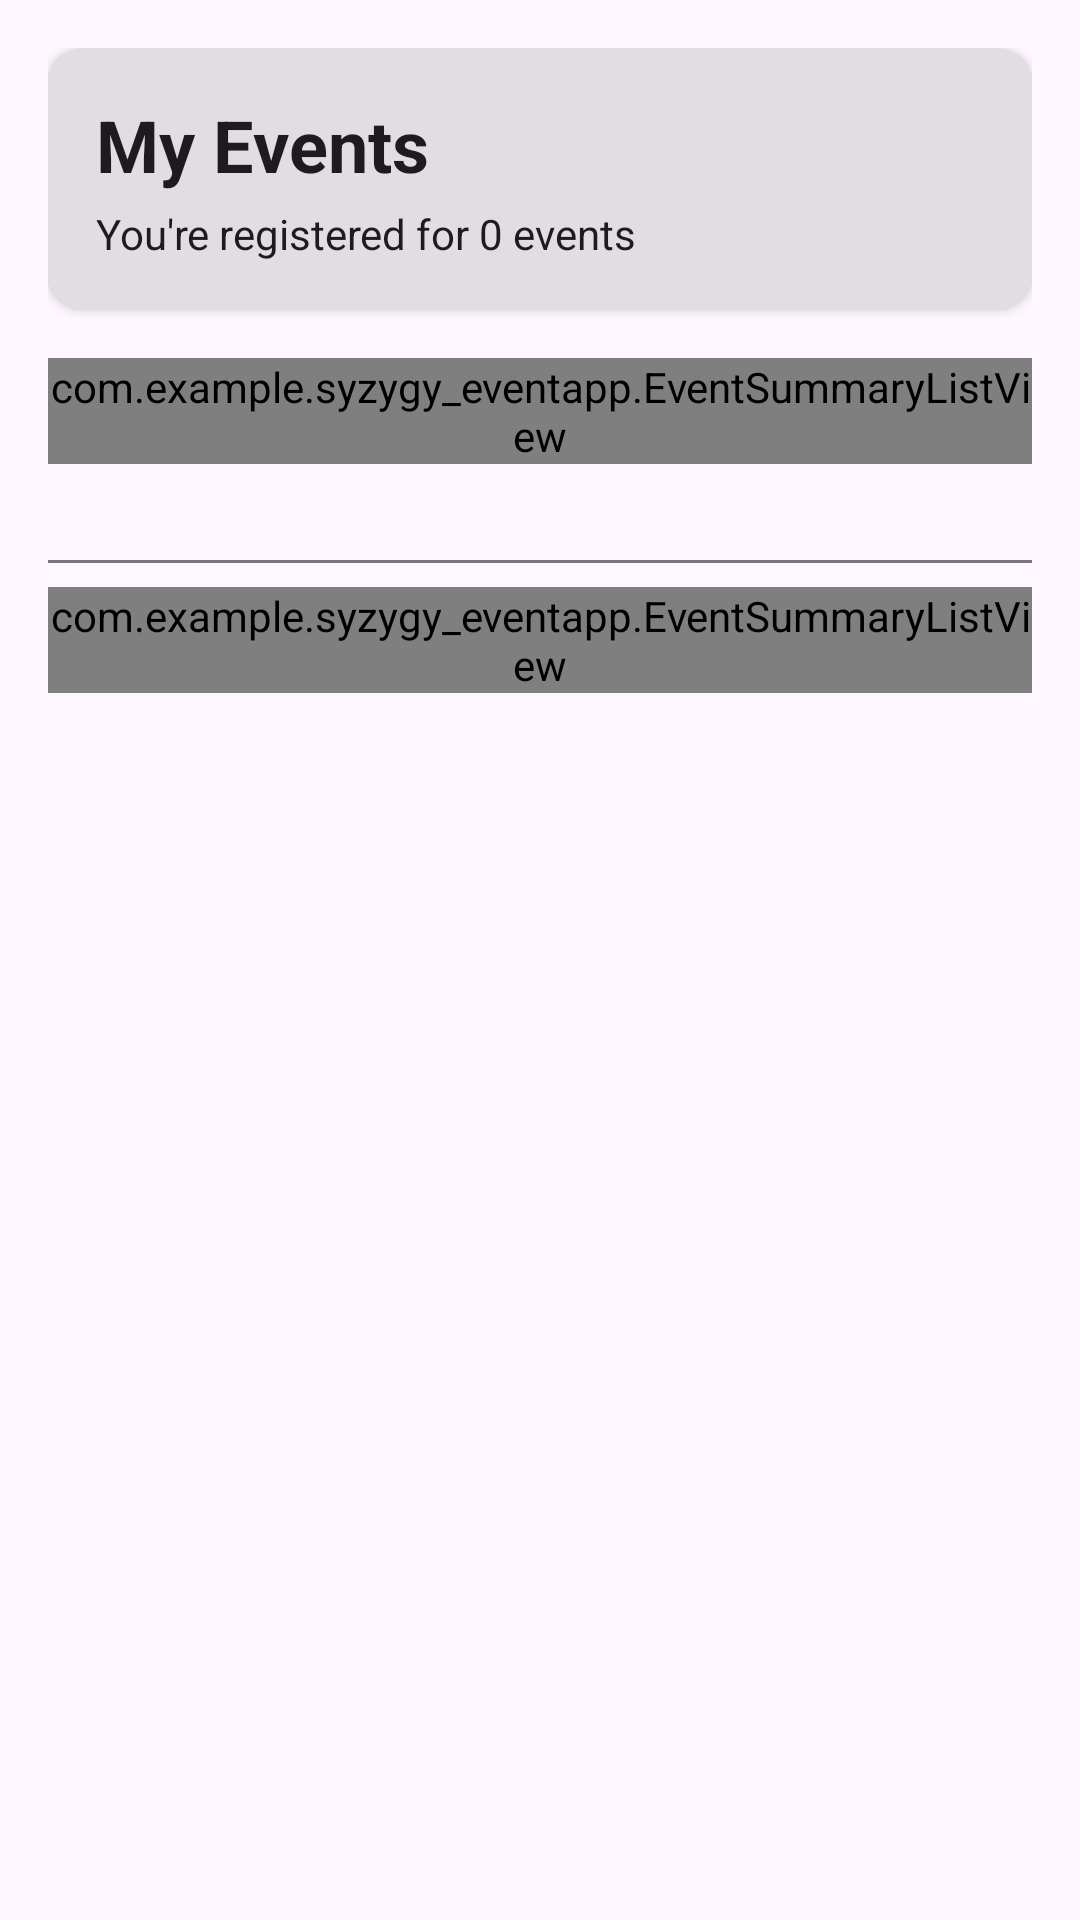

Layout XML and referenced resources for this Android screen:
<!-- AndroidManifest.xml: application theme Theme.SyzygyEventApp -->
<!-- res/layout/fragment_joined_events.xml -->
<?xml version="1.0" encoding="utf-8"?>
<ScrollView xmlns:android="http://schemas.android.com/apk/res/android"
    xmlns:app="http://schemas.android.com/apk/res-auto"
    android:layout_width="match_parent"
    android:layout_height="match_parent">

    <LinearLayout
        android:layout_width="match_parent"
        android:layout_height="wrap_content"
        android:orientation="vertical"
        android:padding="16dp">

        
        <LinearLayout
            android:layout_width="match_parent"
            android:layout_height="wrap_content"
            android:orientation="vertical"
            android:padding="16dp"
            android:elevation="2dp"
            android:background="@drawable/field_box_background"
            android:layout_marginBottom="16dp">

            <TextView
                android:layout_width="wrap_content"
                android:layout_height="wrap_content"
                android:text="My Events"
                android:textSize="24sp"
                android:textStyle="bold"
                android:textColor="?android:attr/textColorPrimary"/>

            <TextView
                android:id="@+id/event_count_text"
                android:layout_width="wrap_content"
                android:layout_height="wrap_content"
                android:text="You're registered for 0 events"
                android:textSize="14sp"
                android:textColor="?android:attr/textColorPrimary"
                android:layout_marginTop="4dp"/>
        </LinearLayout>

        
        <TextView
            android:id="@+id/upcoming_empty_message"
            android:layout_width="match_parent"
            android:layout_height="wrap_content"
            android:text="No upcoming events yet.\nBrowse events to get started!"
            android:textAlignment="center"
            android:textSize="16sp"
            android:textColor="?android:attr/textColorTertiary"
            android:padding="32dp"
            android:visibility="gone"/>

        <com.example.syzygy_eventapp.EventSummaryListView
            android:id="@+id/upcoming_event_list"
            android:layout_width="match_parent"
            android:layout_height="wrap_content"
            android:layout_marginBottom="24dp"/>

        
        <View
            android:layout_width="match_parent"
            android:layout_height="1dp"
            android:background="?attr/colorOutline"
            android:layout_marginVertical="8dp"/>

        
        <TextView
            android:id="@+id/history_empty_message"
            android:layout_width="match_parent"
            android:layout_height="wrap_content"
            android:text="No past events"
            android:textAlignment="center"
            android:textSize="16sp"
            android:textColor="?android:attr/textColorTertiary"
            android:padding="32dp"
            android:visibility="gone"/>

        <com.example.syzygy_eventapp.EventSummaryListView
            android:id="@+id/history_event_list"
            android:layout_width="match_parent"
            android:layout_height="wrap_content"/>

    </LinearLayout>
</ScrollView>
<!-- resources referenced by this layout -->
<resources>
  <!-- drawable field_box_background (drawable) -->
  <shape xmlns:android="http://schemas.android.com/apk/res/android"
      android:shape="rectangle">
      <solid android:color="#e2dce3" />
      <corners android:radius="12dp" />
  </shape>
  <style name="Theme.SyzygyEventApp" parent="Base.Theme.SyzygyEventApp" />
  <style name="Base.Theme.SyzygyEventApp" parent="Theme.Material3.DayNight.NoActionBar">
          
          
      </style>
</resources>
